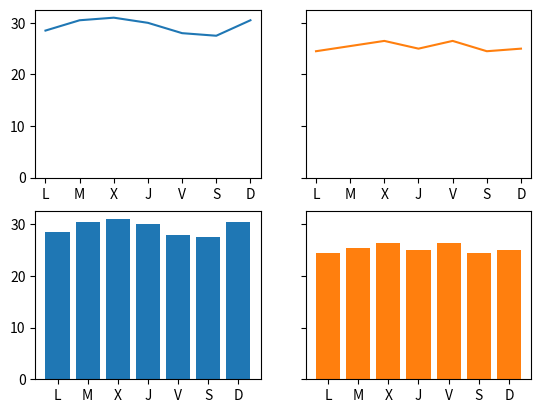

Reproduce this figure in Python.
import matplotlib.pyplot as plt
fig, ax = plt.subplots(2, 2, sharey = True)
dias = ['L', 'M', 'X', 'J', 'V', 'S', 'D']
temperaturas = {'Madrid':[28.5, 30.5, 31, 30, 28, 27.5, 30.5], 'Barcelona':[24.5, 25.5, 26.5, 25, 26.5, 24.5, 25]}
ax[0, 0].plot(dias, temperaturas['Madrid'])
ax[0, 1].plot(dias, temperaturas['Barcelona'], color = 'tab:orange')
ax[1, 0].bar(dias, temperaturas['Madrid'])
ax[1, 1].bar(dias, temperaturas['Barcelona'], color = 'tab:orange')
plt.show()